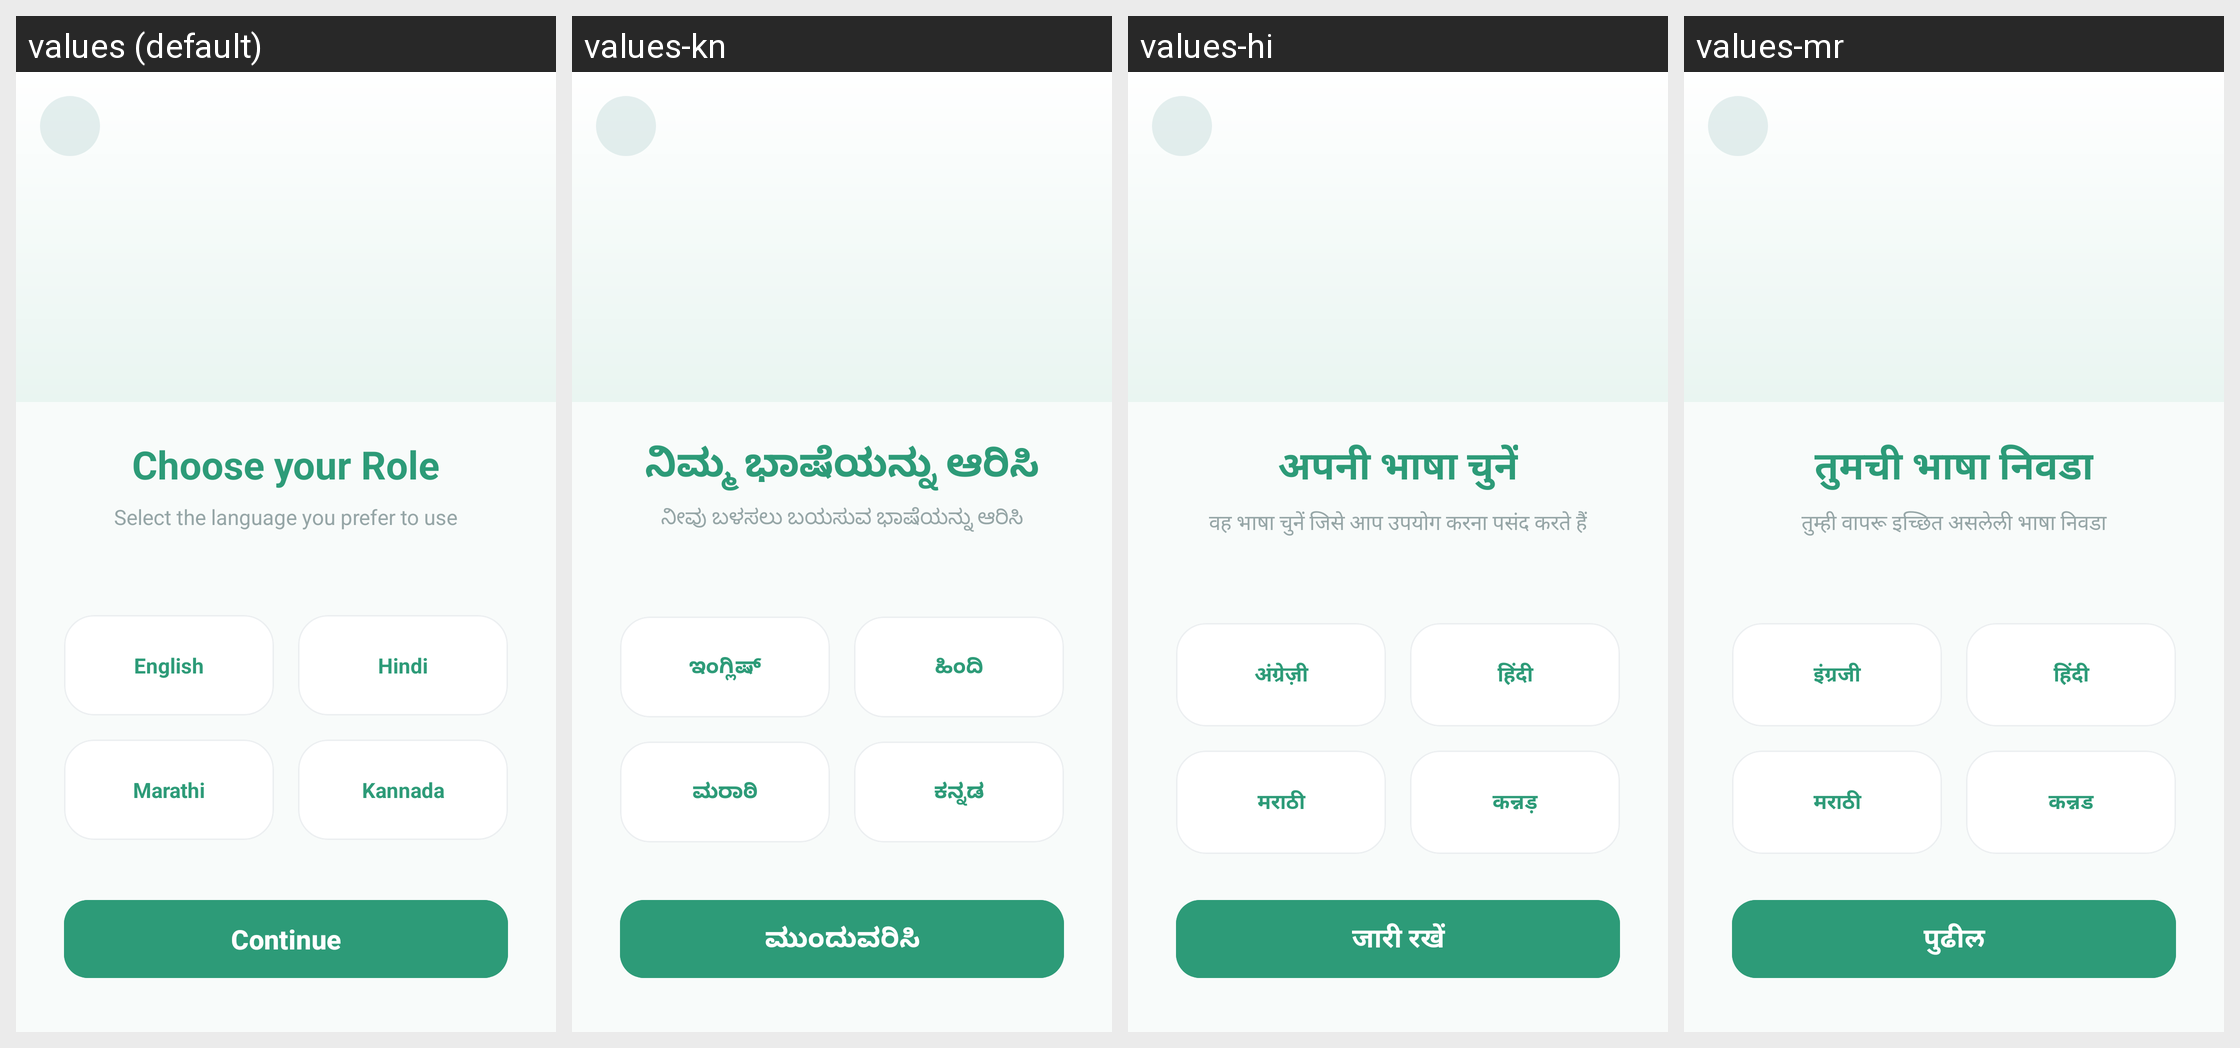

The Android screen above is rendered under several locales of the same app. Produce the string resources it draws, with the default and per-locale values.
Android screen res/layout/activity_language_selection.xml rendered under 4 locales, left to right: values (default), values-kn, values-hi, values-mr. Device: Nexus 5 (rendered at 1080×1920; each locale shown at half size, 540×960, under a caption strip naming it); theme Theme.Gycss2.
Strings drawn on this screen, with the default value and each locale's value (text and hints the layout hard-codes, and strings that could not be matched under every locale, appear in the picture but are not listed):

choose_language
  values: Choose your Role
  values-kn: ನಿಮ್ಮ ಭಾಷೆಯನ್ನು ಆರಿಸಿ
  values-hi: अपनी भाषा चुनें
  values-mr: तुमची भाषा निवडा

select_language_desc
  values: Select the language you prefer to use
  values-kn: ನೀವು ಬಳಸಲು ಬಯಸುವ ಭಾಷೆಯನ್ನು ಆರಿಸಿ
  values-hi: वह भाषा चुनें जिसे आप उपयोग करना पसंद करते हैं
  values-mr: तुम्ही वापरू इच्छित असलेली भाषा निवडा

lang_english
  values: English
  values-kn: ಇಂಗ್ಲಿಷ್
  values-hi: अंग्रेज़ी
  values-mr: इंग्रजी

lang_hindi
  values: Hindi
  values-kn: ಹಿಂದಿ
  values-hi: हिंदी
  values-mr: हिंदी

lang_marathi
  values: Marathi
  values-kn: ಮರಾಠಿ
  values-hi: मराठी
  values-mr: मराठी

lang_kannada
  values: Kannada
  values-kn: ಕನ್ನಡ
  values-hi: कन्नड़
  values-mr: कन्नड

btn_continue
  values: Continue
  values-kn: ಮುಂದುವರಿಸಿ
  values-hi: जारी रखें
  values-mr: पुढील
